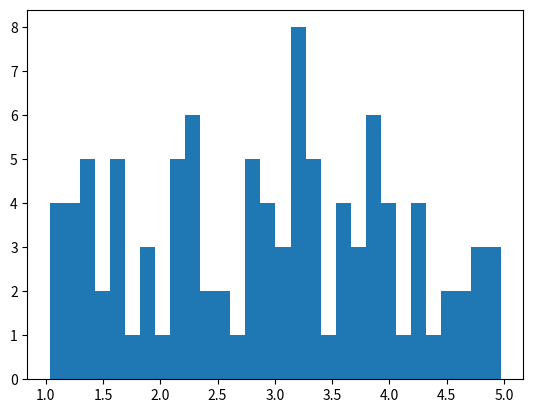

The script that saved this image:

# https://codelearn.io/learning/python-fundamentals



###array - vector --------------------------------------------------


# a = [12, 13 ,14, 15]

# print(*a)


# the same as print(*a)
# for i in a: 
#     print(i, end = " ")

# a = input("Enter your numbers: ")

# list = []

# list.append(a)
# print(*list)

# a = list(map(int, input("Enter something: ").split()))
# print(a)

# a = list(map(int, input("Enter something: ").split()))

# print([i for i in a if i%2 == 0])



###filter ---------------------------------------------------------

# age = [5, 12, 17, 25, 32]

# def myFunc(x): 
#     return x%2==0
 
# b = filter(myFunc, age)

# print(list(b))

##nump libary----------------------------------------------------- 

# https://www.youtube.com/watch?v=QUT1VHiLmmI ---- MUST WATCH!!!!

import numpy as np 
import matplotlib.pyplot as plt # ******** Research more on this part!!! **********


# arr = np.array((45,1,6,4,5)) # This is an actual list, it is wayy faster thus allowing us to handle picture and data processing. 

# print(np.sort(arr))

# speed = [57,67,54,55,65,59,59]

# x = np.std(speed) # This is to find out how fast the program to compute 

# print(x) 

# age = [5,31,43,48,50,41,7,11,15,39,80,42,33,12,39,23]

# y = np.sort(age)

# x = np.percentile(age,50)

# print(y)
# print(x)
x = np.random.uniform(1.0,5.0,100) # ******** Research more on this part!!! **********
print(x)
plt.hist(x,30) # ******** Research more on this part!!! **********
plt.show() # ******** Research more on this part!!! **********











